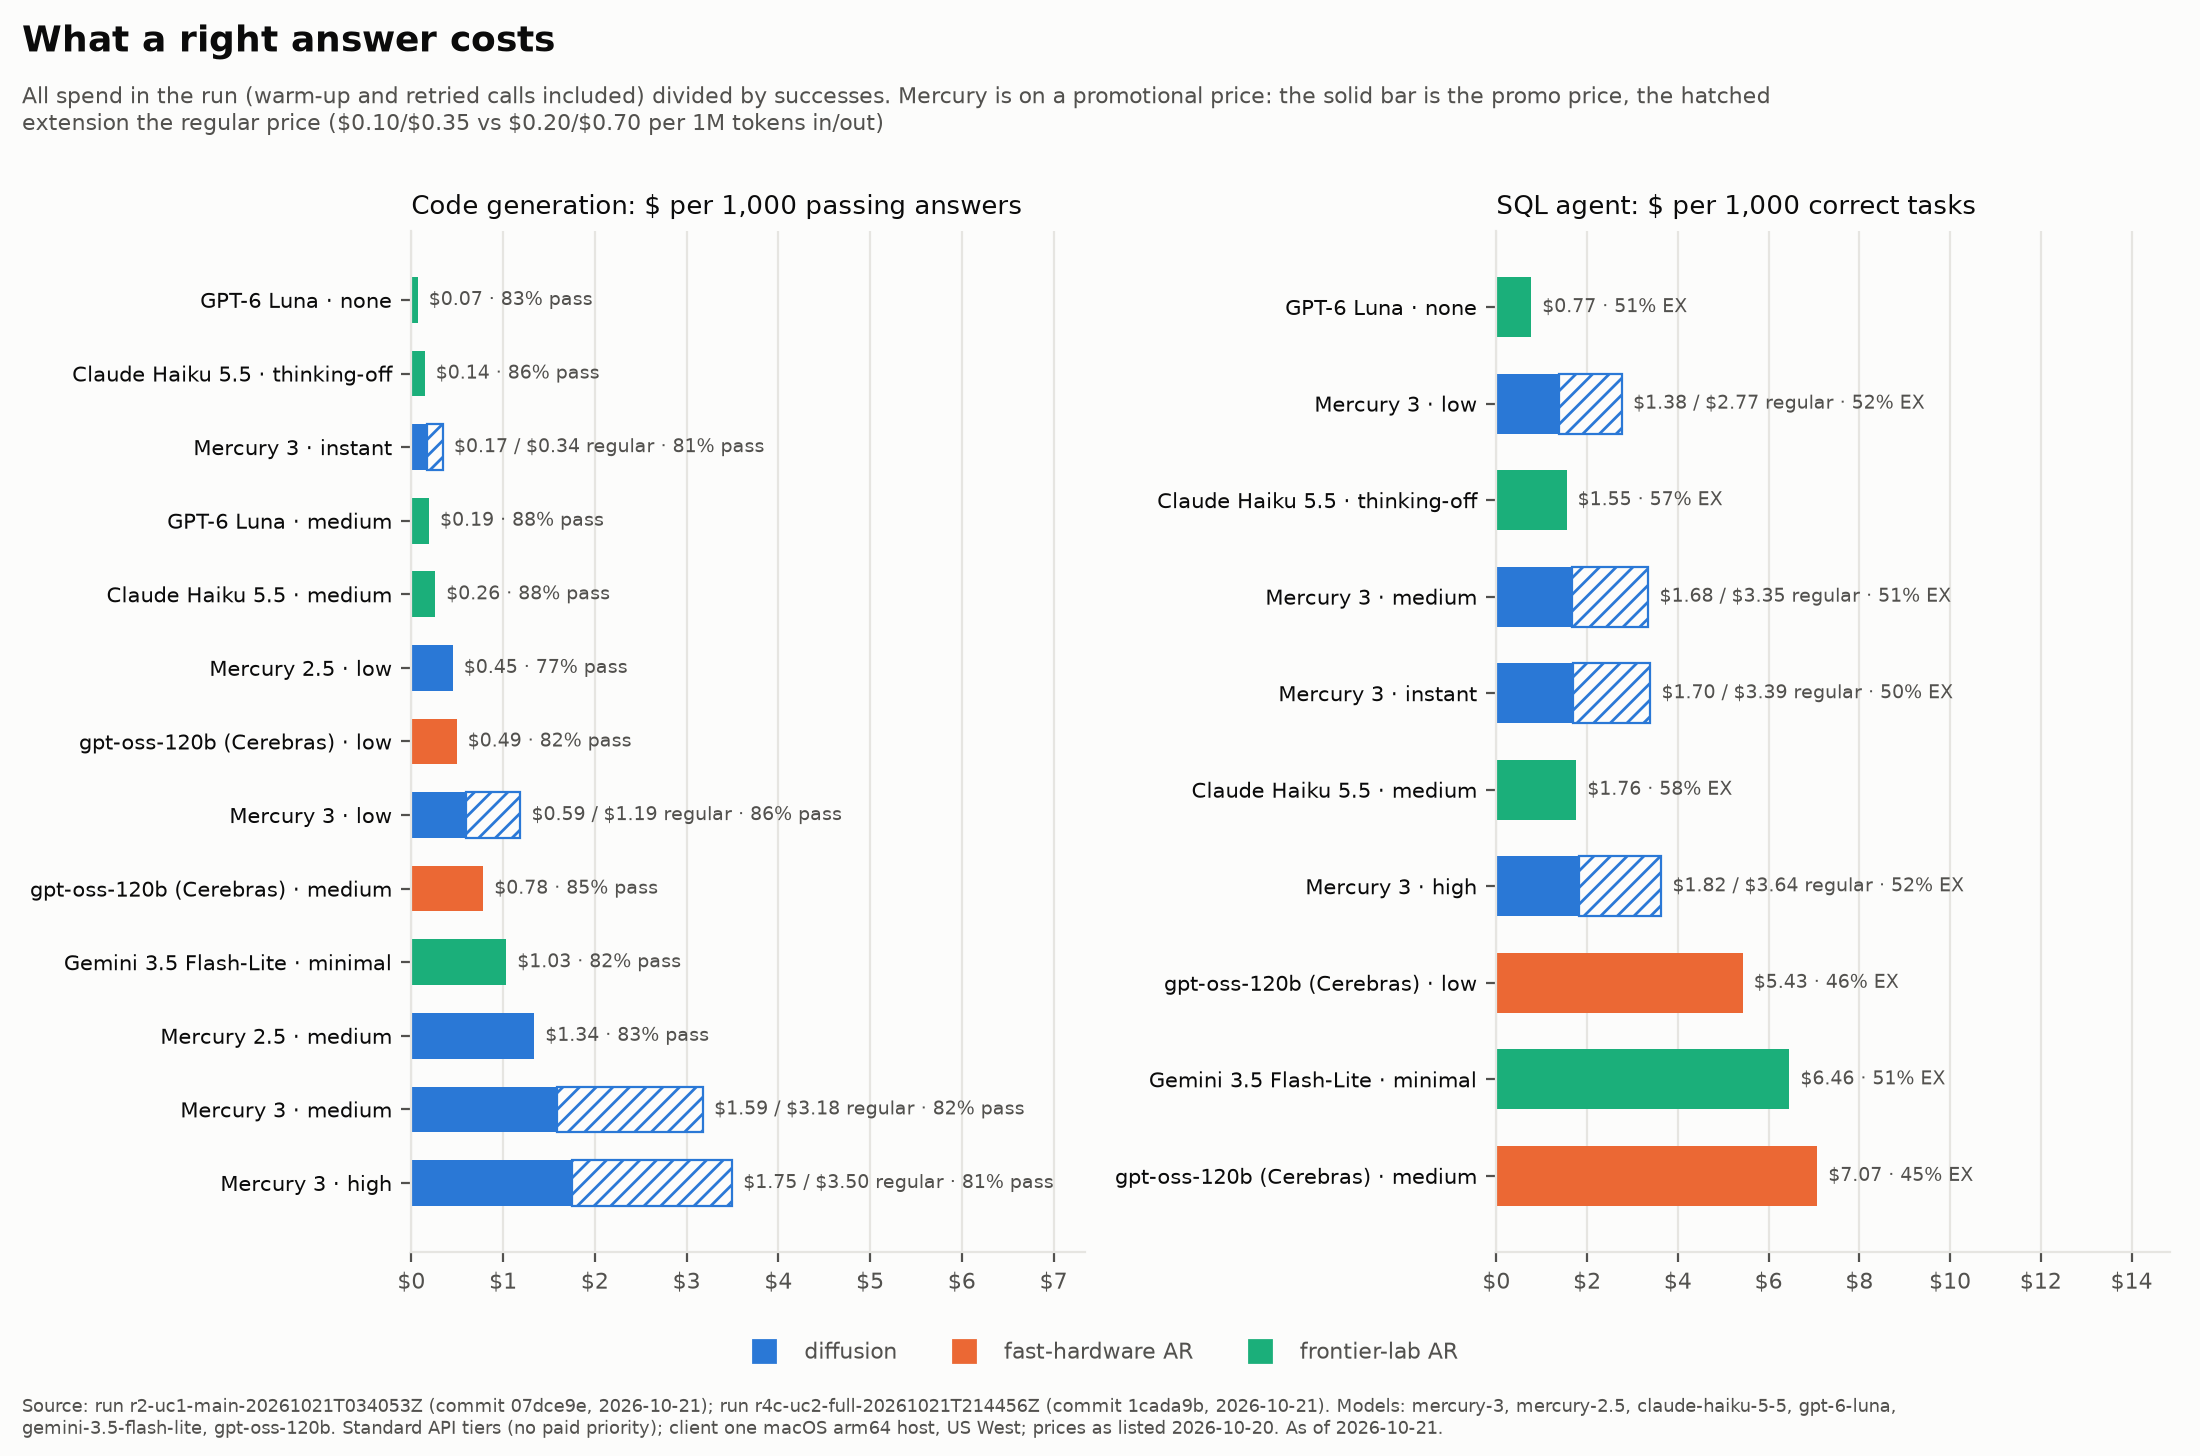

Source data for this figure (header and first rows):
panel, arm, successes, jobs, success_rate, cost_usd, cost_usd_regular, per_1k, per_1k_regular
uc1, claude-haiku-5-5:medium, 2801, 3185, 0.8794, 0.724, 0.724, 0.2585, 0.2585
uc1, claude-haiku-5-5:thinking-off, 2742, 3185, 0.8609, 0.3959, 0.3959, 0.1444, 0.1444
uc1, gemini-3.5-flash-lite:minimal, 2625, 3185, 0.8242, 2.711, 2.711, 1.033, 1.033
uc1, gpt-6-luna:medium, 2814, 3185, 0.8835, 0.5392, 0.5392, 0.1916, 0.1916
uc1, gpt-6-luna:none, 2650, 3185, 0.832, 0.1813, 0.1813, 0.06843, 0.06843
uc1, gpt-oss-120b-cerebras:low, 2623, 3185, 0.8235, 1.292, 1.292, 0.4926, 0.4926
uc1, gpt-oss-120b-cerebras:medium, 2705, 3185, 0.8493, 2.115, 2.115, 0.7819, 0.7819
uc1, mercury-2.5:low, 2449, 3185, 0.7689, 1.103, 1.103, 0.4502, 0.4502
uc1, mercury-2.5:medium, 2647, 3185, 0.8311, 3.542, 3.542, 1.338, 1.338
uc1, mercury-3:high, 2591, 3185, 0.8135, 4.529, 9.059, 1.748, 3.496
uc1, mercury-3:instant, 2567, 3185, 0.806, 0.4403, 0.8807, 0.1715, 0.3431
uc1, mercury-3:low, 2740, 3185, 0.8603, 1.628, 3.256, 0.5942, 1.188
uc1, mercury-3:medium, 2620, 3185, 0.8226, 4.164, 8.328, 1.589, 3.179
uc2, claude-haiku-5-5:medium, 860, 1488, 0.578, 1.513, 1.513, 1.759, 1.759
uc2, claude-haiku-5-5:thinking-off, 844, 1488, 0.5672, 1.304, 1.304, 1.546, 1.546
uc2, gemini-3.5-flash-lite:minimal, 762, 1488, 0.5121, 4.919, 4.919, 6.456, 6.456
uc2, gpt-6-luna:none, 758, 1488, 0.5094, 0.5803, 0.5803, 0.7655, 0.7655
uc2, gpt-oss-120b-cerebras:low, 687, 1488, 0.4617, 3.729, 3.729, 5.428, 5.428
uc2, gpt-oss-120b-cerebras:medium, 665, 1488, 0.4469, 4.701, 4.701, 7.07, 7.07
uc2, mercury-3:high, 768, 1488, 0.5161, 1.396, 2.792, 1.818, 3.635
uc2, mercury-3:instant, 747, 1488, 0.502, 1.268, 2.536, 1.697, 3.394
uc2, mercury-3:low, 781, 1488, 0.5249, 1.081, 2.162, 1.384, 2.768
uc2, mercury-3:medium, 766, 1488, 0.5148, 1.283, 2.567, 1.676, 3.351
